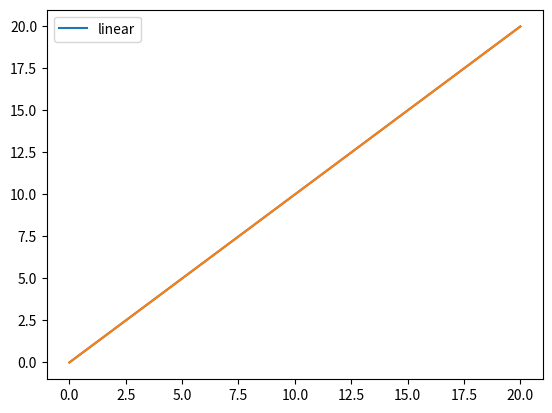

The script that saved this image:
import matplotlib.pyplot as plt
import numpy as np

#Prepare the data
x = np.linspace(0,20)

#Plot the data
plt.plot(x, x, label='linear')
plt.plot(x, x, label='')
# Add a legend
plt.legend()

#Show the plot
plt.show()
